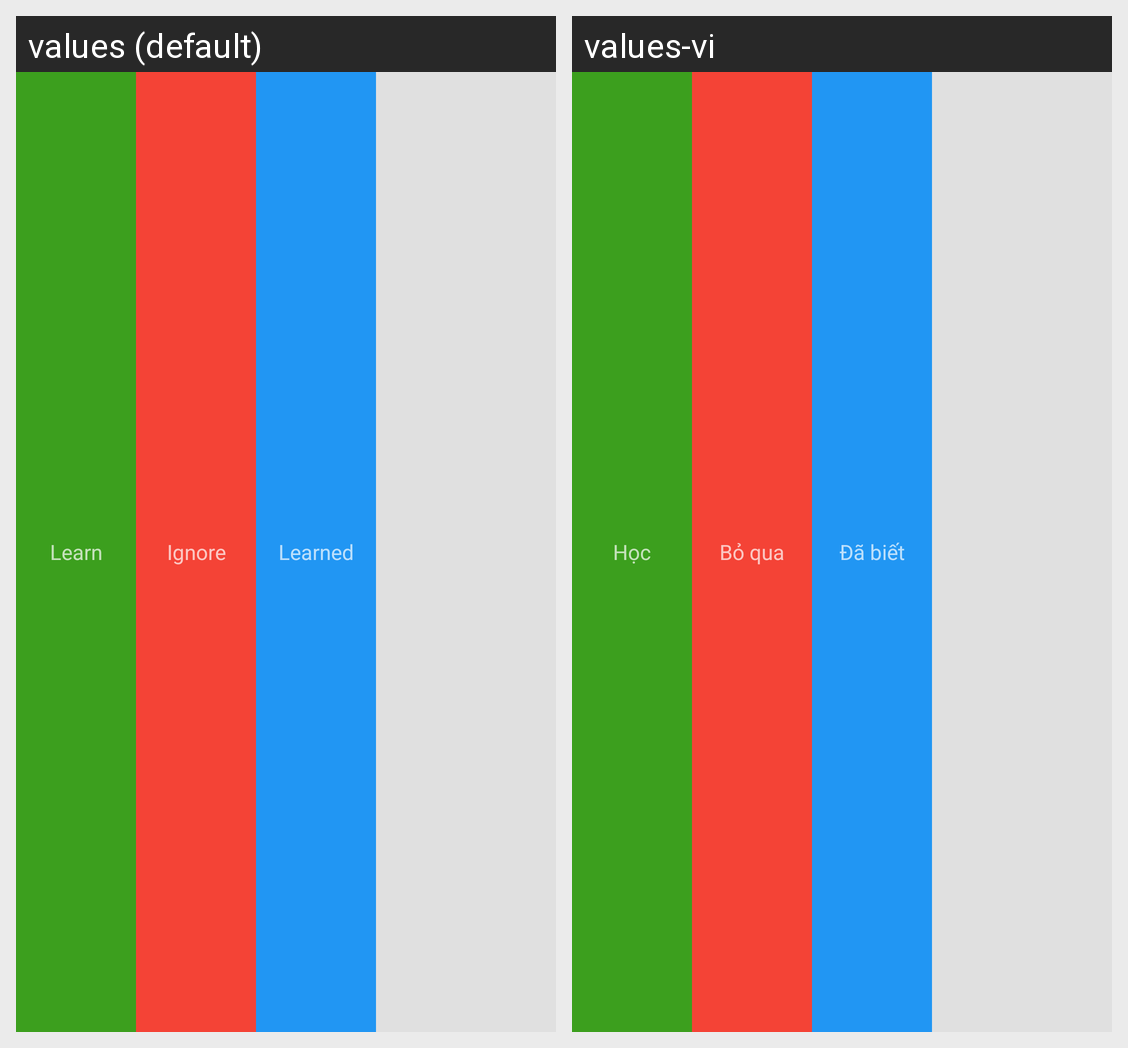

For this localized Android screen grid, give each drawn string resource with its value in every locale shown.
Android screen res/layout/swipe_button.xml rendered under 2 locales, left to right: values (default), values-vi. Device: Nexus 5 (rendered at 1080×1920; each locale shown at half size, 540×960, under a caption strip naming it); theme AppTheme.
Strings drawn on this screen, with the default value and each locale's value (text and hints the layout hard-codes, and strings that could not be matched under every locale, appear in the picture but are not listed):

swipe_action_ignore
  values: Ignore
  values-vi: Bỏ qua

swipe_action_learned
  values: Learned
  values-vi: Đã biết

swipe_action_add
  values: Learn
  values-vi: Học
